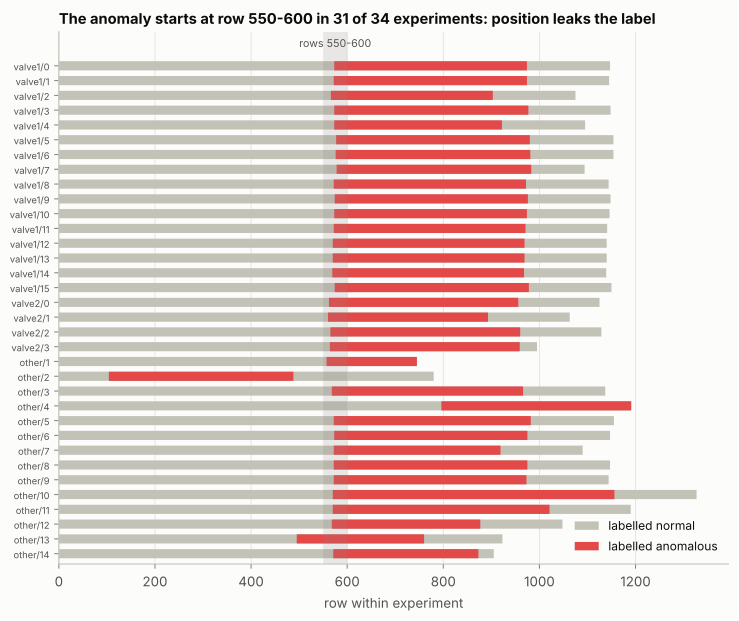

The table this chart was drawn from, first rows:
experiment, family, n, start, end
valve1/0, valve1, 1147, 573, 973
valve1/1, valve1, 1145, 572, 973
valve1/2, valve1, 1075, 566, 902
valve1/3, valve1, 1148, 573, 976
valve1/4, valve1, 1095, 573, 921
valve1/5, valve1, 1154, 577, 979
valve1/6, valve1, 1154, 576, 980
valve1/7, valve1, 1094, 578, 982
valve1/8, valve1, 1144, 572, 971
valve1/9, valve1, 1148, 574, 975
valve1/10, valve1, 1146, 573, 973
valve1/11, valve1, 1141, 572, 970
valve1/12, valve1, 1140, 570, 968
valve1/13, valve1, 1140, 570, 968
valve1/14, valve1, 1139, 569, 967
valve1/15, valve1, 1150, 574, 977
valve2/0, valve2, 1125, 562, 955
valve2/1, valve2, 1063, 560, 892
valve2/2, valve2, 1129, 565, 959
valve2/3, valve2, 995, 564, 958
other/1, other, 745, 557, 744
other/2, other, 780, 104, 487
other/3, other, 1137, 568, 965
other/4, other, 1191, 796, 1190
other/5, other, 1155, 572, 981
other/6, other, 1147, 573, 974
other/7, other, 1090, 572, 918
other/8, other, 1147, 572, 974
other/9, other, 1144, 572, 972
other/10, other, 1327, 570, 1155
other/11, other, 1190, 570, 1020
other/12, other, 1048, 568, 876
other/13, other, 923, 495, 759
other/14, other, 905, 571, 872
